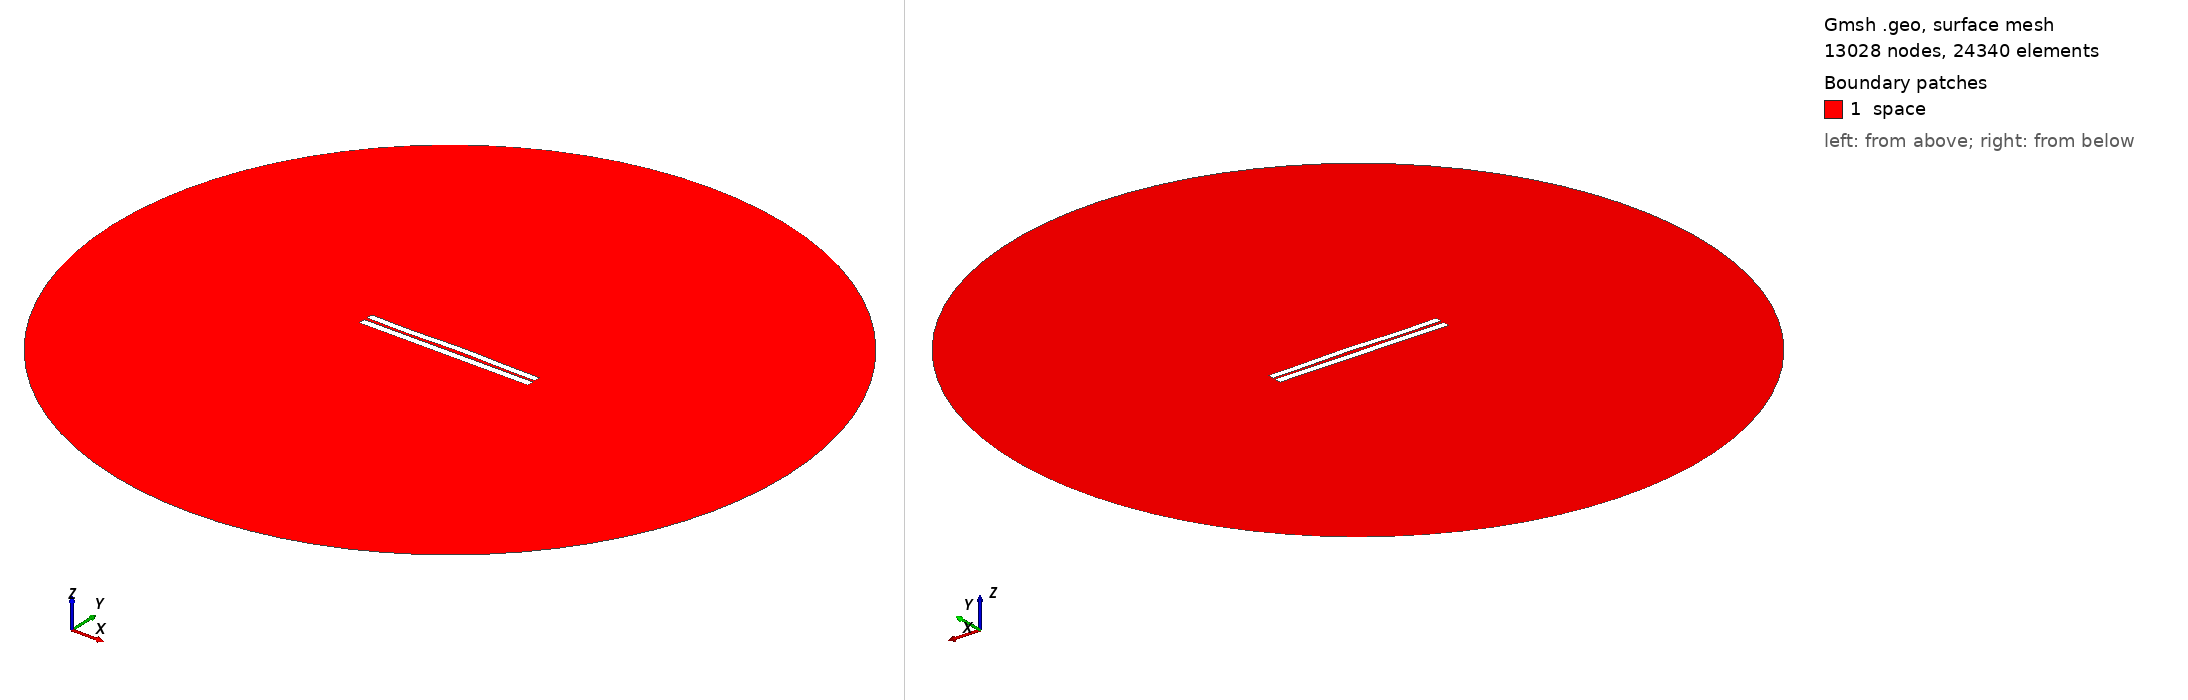

Gmsh geometry script, surface-meshed: 13028 nodes, 24340 surface elements. Boundary patches (legend numbers): 1 space. Left view from above one corner, right view from below the opposite corner. Legend entries are the model's physical surfaces. The drawing asked Gmsh for element sizes between 1% and 20% of the model's largest extent; the script's own settings can give other sizes.

=== 3851.geo (drawn) ===
//---------------------------------------
// Geometry kernel
//---------------------------------------

SetFactory("OpenCASCADE");



//---------------------------------------
// Parameters of the geometry
//---------------------------------------

// Overetch of the upper plate
overetch = 0.125;

// Distance between the plates
distance = 1.75;

// Discretization over the x axis (for the deformation)
nx = 50; 

// Length of the plate
L = 100 - overetch; 

// Number of modes
n = 4; 

// 1st mode coefficient
coeff(1) = -0.15;
beta(1) = 0.596864 * 3.1415926535 / L;

// 2nd mode coefficient
coeff(2) = 0.15;
beta(2) = 1.49418 * 3.1415926535 / L;

// 3rd mode coefficient
coeff(3) = -0.15;
beta(3) = 2.50025 * 3.1415926535 / L;

// 4th mode coefficient
coeff(4) = -0.15;
beta(4) = 3.49999 * 3.1415926535 / L;



//---------------------------------------
// Upper plate (deformed rectangle)
//---------------------------------------

// Coordiantes of the upper plate
xmin = -50;
xmax = 50 - overetch;

// Height of the upper plate
yheight = 4 - 2 * overetch;

// Indexes of the points
UpperID[] = {};
LowerID[] = {};
LeftID[] = {};
RightID[] = {};

// Point index
p = 1;

// Horizontal edges
For i In {1:nx}
    x = xmin + (i-1)*(xmax - xmin)/(nx-1);

    y_bottom = distance / 2 + overetch;
    For j In {1:n}
        C = (Cosh(beta(j)*L) + Cos(beta(j)*L)) / (Sinh(beta(j)*L) + Sin(beta(j)*L));
        y_bottom  = y_bottom + coeff(j) * (Cosh(beta(j)*(x+50)) - Cos(beta(j)*(x+50)) - C * (Sinh(beta(j)*(x+50)) - Sin(beta(j)*(x+50))));
    EndFor

    y_top = y_bottom + yheight;

    Point(p) = {x, y_top, 0, 1.0};
    UpperID[i] = p;
    p = p + 1;

    Point(p) = {x, y_bottom, 0, 1.0};
    LowerID[i] = p;
    p = p + 1;
EndFor

// Create point lists
UpperPts[] = {}; LowerPts[] = {};
For i In {1:nx}
  UpperPts[] += {UpperID[i]};
  LowerPts[] += {LowerID[i]};
EndFor

// Build splines
Spline(1) = {UpperPts[]};
Spline(2) = {LowerPts[]};
Line(3) = {LowerPts[nx-1], UpperPts[nx-1]};
Line(4) = {LowerPts[0], UpperPts[0]};

// Build the plane surface
Curve Loop(1) = {2, 3, -1, -4};
Plane Surface(1) = {1};



//---------------------------------------
// Lower plate (rectangle)
//---------------------------------------

// Vertices
Point(1001) = {-50, -1, 0, 1.0};
Point(1002) = { 50, -1, 0, 1.0};
Point(1003) = { 50,  -5, 0, 1.0};
Point(1004) = {-50,  -5, 0, 1.0};

// Edges
Line(5) = {1001, 1002};
Line(6) = {1002, 1003};
Line(7) = {1003, 1004};
Line(8) = {1004, 1001};

// Plane surface
Line Loop(2) = {5, 6, 7, 8};
Plane Surface(2) = {2}; 



//---------------------------------------
// Outer (fictious) boundary
//---------------------------------------

// Points
Point(1005) = {0, 0, 0};       // Center
Point(1006) = {200, 0, 0};     // Start point
Point(1007) = {0, 200, 0};     // 90 degrees
Point(1008) = {-200, 0, 0};    // 180 degrees
Point(1009) = {0, -200, 0};    // 270 degrees

// Circle arcs (each needs start, center, end)
Circle(9) = {1006, 1005, 1007};
Circle(10) = {1007, 1005, 1008};
Circle(11) = {1008, 1005, 1009};
Circle(12) = {1009, 1005, 1006};

// Plane surface for the entire domain
Curve Loop(3) = {9, 10, 11, 12};
Surface(3) = {3};

// Subtract the plates from the whole domain to obtain the actual domain where we want to solve the equations
BooleanDifference{ Surface{3}; Delete; }{ Surface{1}; Surface{2}; Delete; }




//---------------------------------------
// Transfinite Lines/Curves
//---------------------------------------

// Set the number of points on the boundaries
r = 7;

// Plates
Transfinite Curve {1, 2} = 50*r Using Progression 1;
Transfinite Curve {3, 4} = 2*r Using Progression 1;
Transfinite Line {5, 7} = 50*r Using Progression 1;
Transfinite Line {6, 8} = 2*r Using Progression 1;

// Outer boundary
Transfinite Line {9, 10, 11, 12} = 20 Using Progression 1;



//---------------------------------------
// Physical groups
//---------------------------------------                

// Physical curves (boundaries)
Physical Line("force_segment", 10) = {2};
Physical Line("upper_plate", 11) = {1, 3, 4};
Physical Line("lower_plate", 12) = {5, 6, 7, 8};
Physical Line("boundary", 20) = {9, 10, 11, 12};

// Physical Surfaces
Physical Surface("space", 30) = {3};



//---------------------------------------
// 6. Generate the Mesh
//---------------------------------------

// 2D mesh generation
Mesh 2;
